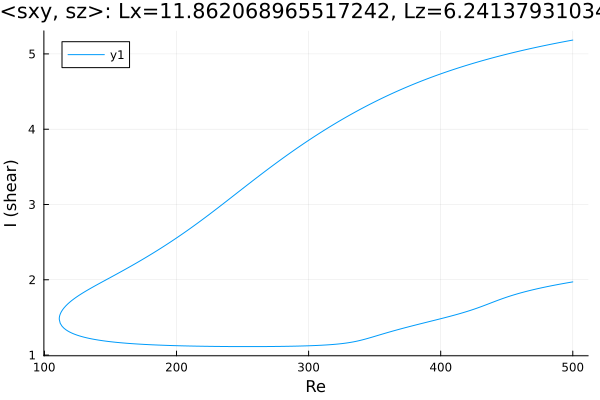

Data behind this chart, as committed beside it:
Re, shear
500.0, 5.184
499.5, 5.182
498.1, 5.178
496.6, 5.173
495.2, 5.168
493.8, 5.164
492.4, 5.159
491, 5.154
489.6, 5.149
488.2, 5.145
486.7, 5.14
485.3, 5.135
483.9, 5.13
482.5, 5.125
481.1, 5.12
479.7, 5.115
478.3, 5.109
476.8, 5.104
475.4, 5.099
474, 5.094
472.6, 5.088
471.2, 5.083
469.8, 5.078
468.4, 5.072
466.9, 5.067
465.5, 5.061
464.1, 5.055
462.7, 5.05
461.3, 5.044
459.9, 5.038
458.5, 5.032
457, 5.027
455.6, 5.021
454.2, 5.015
452.8, 5.009
451.4, 5.002
450, 4.996
448.6, 4.99
447.1, 4.984
445.7, 4.977
444.3, 4.971
442.9, 4.964
441.5, 4.958
440.1, 4.951
438.7, 4.945
437.2, 4.938
435.8, 4.931
434.4, 4.924
433, 4.917
431.6, 4.91
430.7, 4.906
429.3, 4.899
427.9, 4.892
426.4, 4.884
425, 4.877
423.6, 4.87
422.2, 4.862
420.8, 4.855
419.4, 4.847
418, 4.839
... 553 more rows
